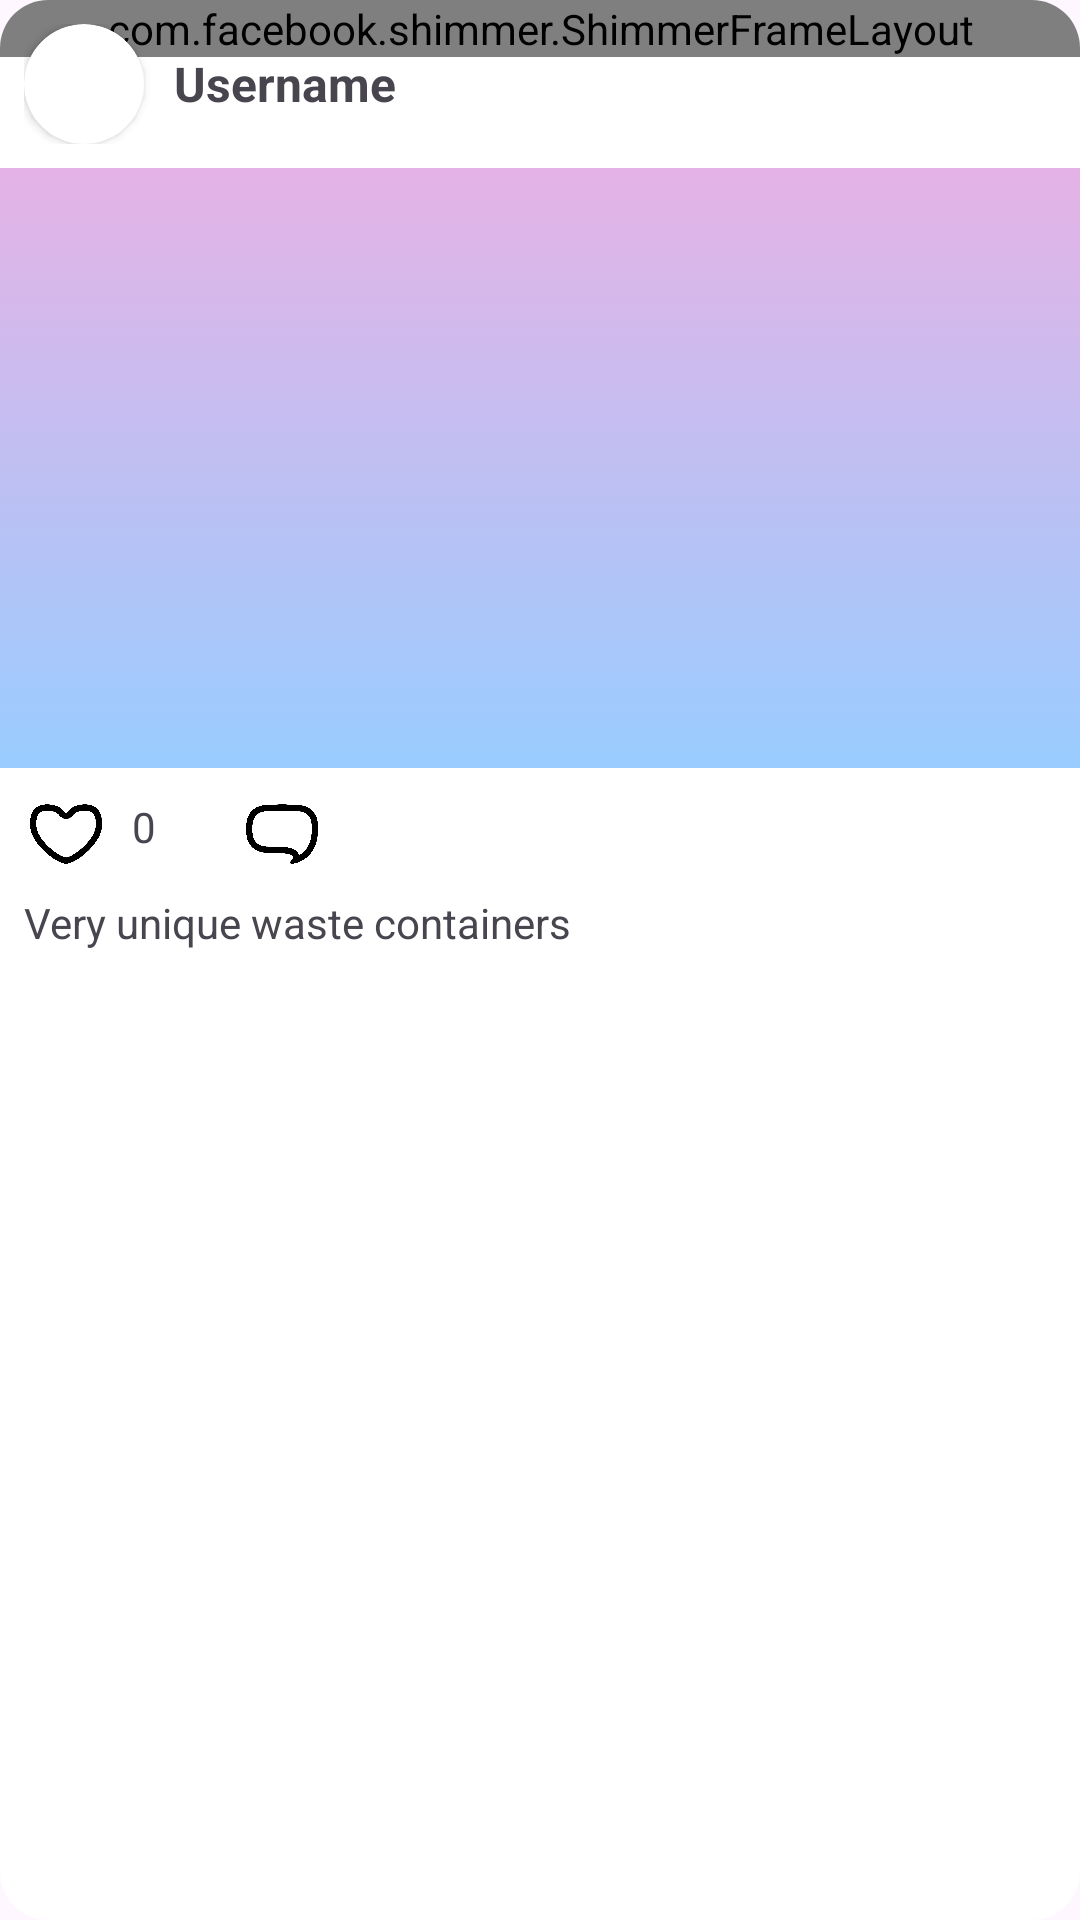

Reconstruct the res/layout file that produces this screen, plus the resources it refers to.
<!-- AndroidManifest.xml: application theme Theme.PhotoQuestv3 -->
<!-- res/layout/post_item.xml -->
<?xml version="1.0" encoding="utf-8"?>
<androidx.cardview.widget.CardView
    xmlns:android="http://schemas.android.com/apk/res/android"
    xmlns:app="http://schemas.android.com/apk/res-auto"
    android:layout_width="match_parent"
    android:layout_height="wrap_content"
    android:layout_marginBottom="15dp"
    android:id="@+id/itemCardView"
    app:cardCornerRadius="16dp"
    app:cardElevation="0dp">

    <FrameLayout
        android:layout_width="match_parent"
        android:layout_height="wrap_content">

  <com.facebook.shimmer.ShimmerFrameLayout
      android:id="@+id/shimmerFrame"
      android:layout_width="match_parent"
      android:layout_height="wrap_content"
      app:shimmer_auto_start="true"
      app:shimmer_duration="1000"
      >

      <LinearLayout
          android:id="@+id/feedContent"
          android:layout_width="match_parent"
          android:layout_height="wrap_content"
          android:orientation="vertical">


          <LinearLayout
              android:layout_width="match_parent"
              android:layout_height="wrap_content"
              android:orientation="horizontal"
              android:padding="8dp"
              android:gravity="center_vertical">

              <androidx.cardview.widget.CardView
                  android:layout_width="wrap_content"
                  android:layout_height="wrap_content"
                  app:cardCornerRadius="20dp"
                  android:layout_marginEnd="10dp">
                  <ImageView
                      android:background="@drawable/background_gradient"
                      android:layout_width="40dp"
                      android:layout_height="40dp"
                      android:scaleType="centerCrop"
                      android:contentDescription="@string/userprofile"/>
              </androidx.cardview.widget.CardView>

              <TextView
                  android:layout_width="0dp"
                  android:layout_height="wrap_content"
                  android:background="@drawable/background_gradient"
                  android:textStyle="bold"
                  android:layout_weight="1"
                  android:textSize="16sp"/>

              <ImageView
                  android:layout_width="24dp"
                  android:layout_height="24dp"
                 android:background="@drawable/background_gradient"
                  android:scaleType="centerCrop"
                  android:contentDescription="@string/more"/>
          </LinearLayout>


          <FrameLayout
              android:layout_width="match_parent"
              android:layout_height="200dp">

              <ImageView
                  android:layout_width="match_parent"
                  android:layout_height="match_parent"
                  android:contentDescription="@string/trash_image"
                  android:background="@drawable/background_gradient"
                  android:scaleType="centerCrop"/>

              <com.airbnb.lottie.LottieAnimationView
                  android:layout_width="match_parent"
                  android:layout_height="match_parent"
                  android:visibility="gone"
                  app:lottie_autoPlay="false"
                  app:lottie_loop="false"
                  app:lottie_rawRes="@raw/heartanim1"/>
          </FrameLayout>


          <LinearLayout
              android:layout_width="match_parent"
              android:layout_height="wrap_content"
              android:orientation="horizontal"
              android:layout_marginStart="10dp"
              android:layout_marginTop="10dp">

              <FrameLayout
                  android:layout_width="24dp"
                  android:layout_height="24dp"
                  android:layout_marginEnd="10dp"
                  >

                  <ImageView
                      android:layout_width="24dp"
                      android:layout_height="24dp"
                      android:contentDescription="@string/trash_image"
                      android:background="@drawable/background_gradient"
                      />
              </FrameLayout>

              <TextView
                  android:layout_width="wrap_content"
                  android:layout_height="wrap_content"
                  android:layout_marginEnd="30dp"
                  android:background="@drawable/background_gradient"
                  />

              <ImageView
                  android:layout_width="24dp"
                  android:layout_height="24dp"
                  android:contentDescription="@string/comment_section"
                 android:background="@drawable/background_gradient"
                  />


          </LinearLayout>

          <TextView

              android:layout_width="match_parent"
              android:layout_height="wrap_content"
              android:background="@drawable/background_gradient"
              android:padding="8dp"/>
      </LinearLayout>
  </com.facebook.shimmer.ShimmerFrameLayout>




    <LinearLayout
        android:layout_width="match_parent"
        android:layout_height="wrap_content"
        android:orientation="vertical">


        <LinearLayout
            android:layout_width="match_parent"
            android:layout_height="wrap_content"
            android:orientation="horizontal"
            android:padding="8dp"
            android:gravity="center_vertical">

            <androidx.cardview.widget.CardView
                android:layout_width="wrap_content"
                android:layout_height="wrap_content"
                app:cardCornerRadius="20dp"
                android:layout_marginEnd="10dp">
                <ImageView
                    android:id="@+id/profileImage"
                    android:src="@drawable/ic_person"
                    android:layout_width="40dp"
                    android:layout_height="40dp"
                    android:scaleType="centerCrop"
                    android:contentDescription="@string/userprofile"/>
            </androidx.cardview.widget.CardView>

            <TextView
                android:id="@+id/userName"
                android:layout_width="0dp"
                android:layout_height="wrap_content"
                android:text="@string/username"
                android:textStyle="bold"
                android:layout_weight="1"
                android:textSize="16sp"/>

            <ImageView
                android:id="@+id/moreOptions"
                android:layout_width="24dp"
                android:layout_height="24dp"
                android:src="@drawable/ic_vert"
                android:scaleType="centerCrop"
                android:contentDescription="@string/more"/>
        </LinearLayout>


        <FrameLayout
            android:id="@+id/imageContainer"
            android:layout_width="match_parent"
            android:layout_height="200dp">

            <ImageView
                android:id="@+id/imagePost"
                android:layout_width="match_parent"
                android:layout_height="match_parent"
                android:contentDescription="@string/trash_image"
                android:background="@drawable/background_gradient"
                android:scaleType="centerCrop"/>

            <com.airbnb.lottie.LottieAnimationView
                android:id="@+id/heartAnim"
                android:layout_width="match_parent"
                android:layout_height="match_parent"
                android:visibility="gone"
                app:lottie_autoPlay="false"
                app:lottie_loop="false"
                app:lottie_rawRes="@raw/heartanim1"/>
        </FrameLayout>


        <LinearLayout
            android:layout_width="match_parent"
            android:layout_height="wrap_content"
            android:orientation="horizontal"
            android:layout_marginStart="10dp"
            android:layout_marginTop="10dp">

                <FrameLayout
                    android:id="@+id/heartFrame"
                    android:layout_width="24dp"
                    android:layout_height="24dp"
                    android:layout_marginEnd="10dp"
                    >

                    <ImageView
                        android:id="@+id/likeIcon"
                        android:layout_width="24dp"
                        android:layout_height="24dp"
                        android:contentDescription="@string/trash_image"
                        android:src="@drawable/photoquest_heart_icon_outline"
                        />
                </FrameLayout>

            <TextView
                android:id="@+id/likeCounter"
                android:layout_width="wrap_content"
                android:layout_height="wrap_content"
                android:layout_marginEnd="30dp"
                android:text="0"
                />

                <ImageView
                    android:id="@+id/addComment"
                    android:layout_width="24dp"
                    android:layout_height="24dp"
                    android:contentDescription="@string/comment_section"
                    android:src="@drawable/photoquest_comment_icon_outline"
                    />


        </LinearLayout>

        <TextView
            android:id="@+id/description"
            android:layout_width="match_parent"
            android:layout_height="wrap_content"
            android:text="@string/very_unique_waste_containers"
            android:padding="8dp"/>
    </LinearLayout>
     </FrameLayout>
</androidx.cardview.widget.CardView>
<!-- resources referenced by this layout -->
<resources>
  <!-- drawable background_gradient (drawable) -->
  <?xml version="1.0" encoding="utf-8"?>
  <selector xmlns:android="http://schemas.android.com/apk/res/android">
      <item>
  <shape>
      <gradient
          android:angle="90"
          android:startColor="#99ccff"
          android:endColor="#80cc66cc"
          android:type="linear"
          />
  </shape>
      </item>
  </selector>
  <!-- drawable photoquest_comment_icon_outline: png bitmap (drawable, 19991 bytes) -->
  <!-- drawable photoquest_heart_icon_outline: png bitmap (drawable, 22112 bytes) -->
  <string name="comment_section">comment_section</string>
  <string name="more">more</string>
  <string name="trash_image">trash_image</string>
  <string name="username">Username</string>
  <string name="userprofile">userProfile</string>
  <string name="very_unique_waste_containers">Very unique waste containers</string>
  <style name="Theme.PhotoQuestv3" parent="Base.Theme.PhotoQuestv3" />
  <style name="Base.Theme.PhotoQuestv3" parent="Theme.Material3.DayNight.NoActionBar">
          
          
      </style>
</resources>
